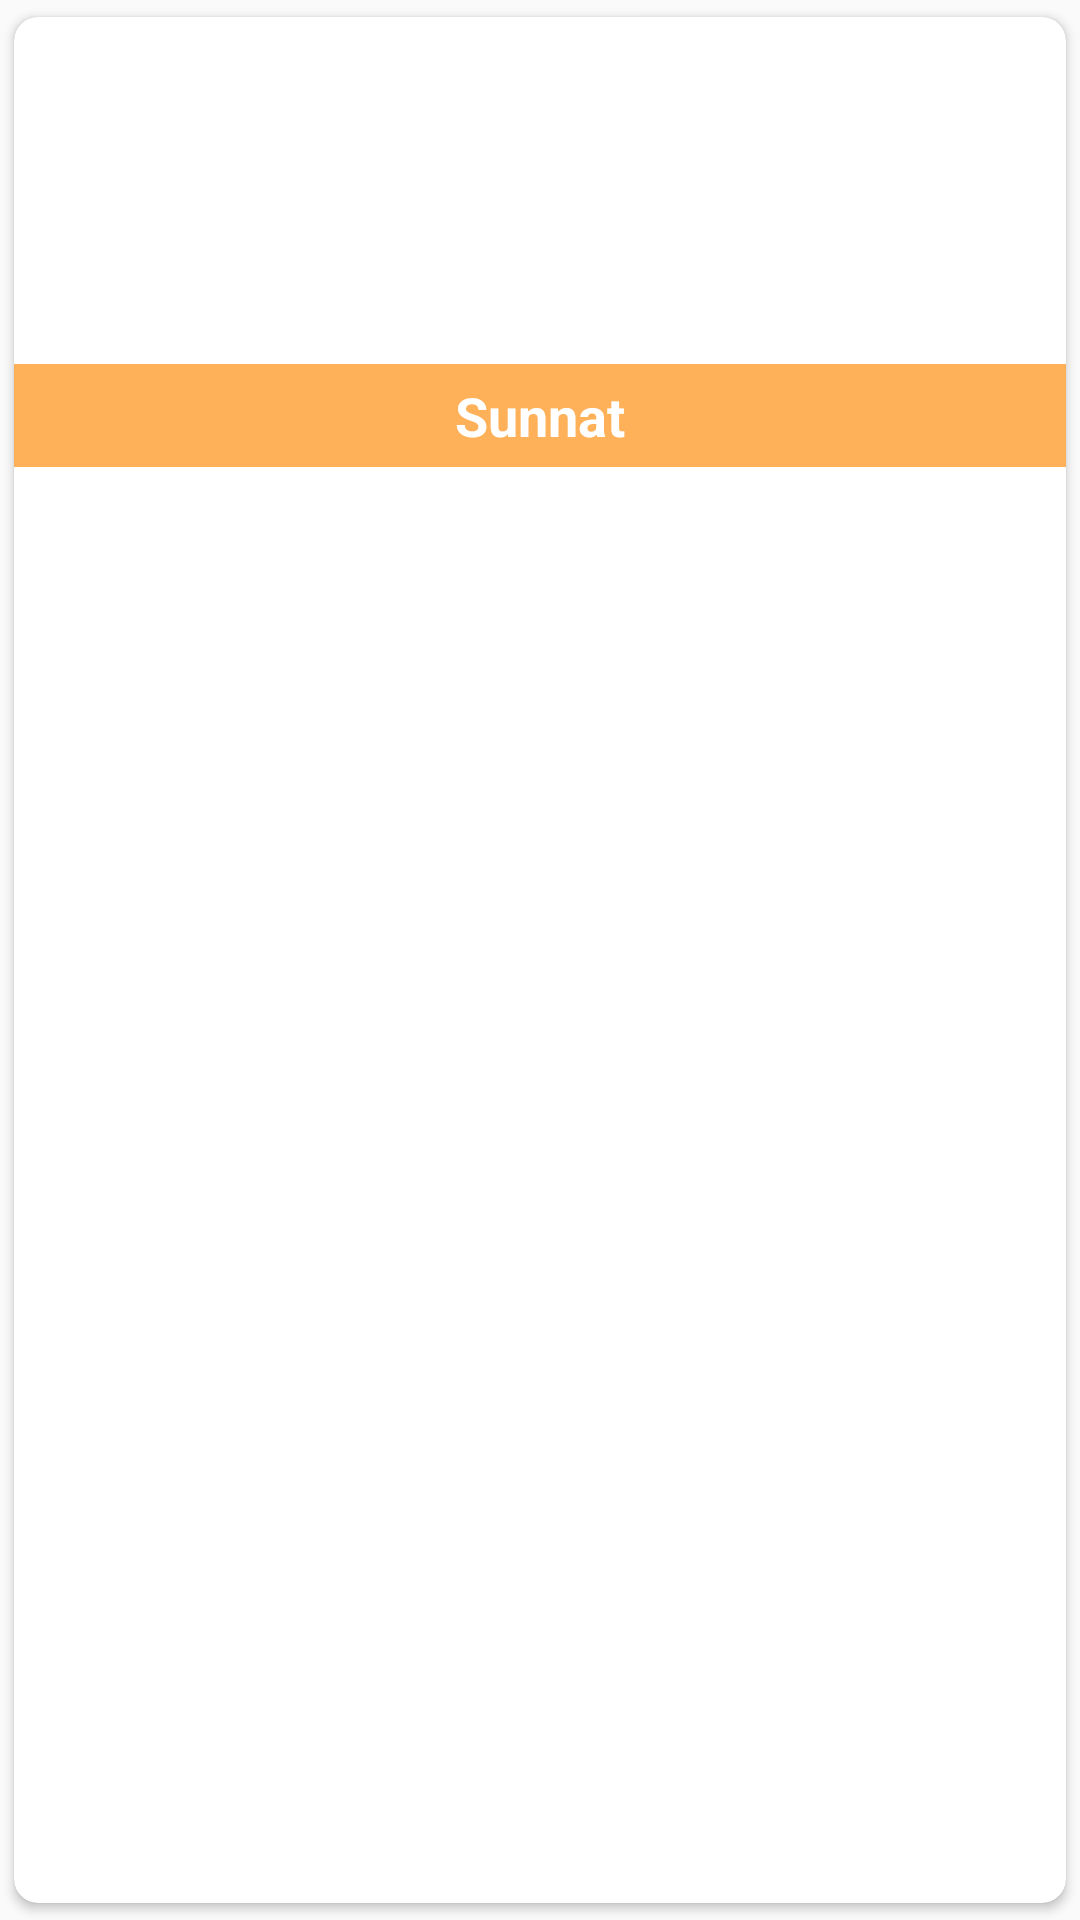

Write the Android layout XML for this screen, with the resource values it uses.
<!-- AndroidManifest.xml: application theme AppTheme -->
<!-- res/layout/card_view_list.xml -->
<android.support.v7.widget.CardView xmlns:android="http://schemas.android.com/apk/res/android"
    xmlns:card_view="http://schemas.android.com/apk/res-auto"
    android:id="@+id/card_view"
    android:layout_width="match_parent"
    android:layout_height="wrap_content"
    android:layout_marginBottom="16dp"
    card_view:cardCornerRadius="8dp"
    card_view:cardUseCompatPadding="true">

    <RelativeLayout
        android:layout_width="match_parent"
        android:layout_height="match_parent">

        <ImageView
            android:id="@+id/country_photo"
            android:layout_width="match_parent"
            android:layout_height="150dp"
            android:scaleType="centerCrop"
            android:src="@drawable/background_material"
            android:layout_alignParentTop="true"
            android:layout_alignParentLeft="true"
            android:layout_alignParentStart="true" />

        <TextView
            android:id="@+id/city_name"
            android:layout_width="match_parent"
            android:layout_height="wrap_content"
            android:gravity="center"
            android:padding="5dp"
            android:text="Sunnat"
            android:background="#A6FF8800"
            android:textAppearance="?android:attr/textAppearanceMedium"
            android:textColor="@android:color/white"
            android:textStyle="bold"
            android:layout_alignBottom="@+id/country_photo"
            android:layout_alignParentLeft="true"
            android:layout_alignParentStart="true" />

    </RelativeLayout>

</android.support.v7.widget.CardView>
<!-- resources referenced by this layout -->
<resources>
  <style name="AppTheme" parent="Theme.AppCompat.Light.NoActionBar">
          
          <item name="colorPrimary">@android:color/white</item>
          <item name="colorPrimaryDark">@color/colorPrimaryDark</item>
          <item name="colorAccent">@color/colorAccent</item>
      </style>
  <color name="colorPrimaryDark">#303F9F</color>
  <color name="colorAccent">#FF4081</color>
</resources>
